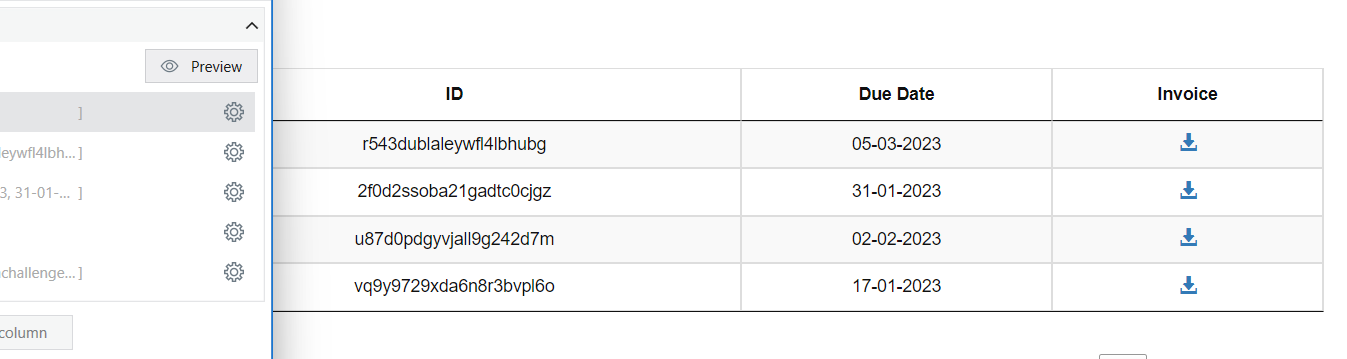
Workflow: TableExtraction4

Step 1: get-text from the table in window 'Automation Challenge - OCR' (chrome.exe)
